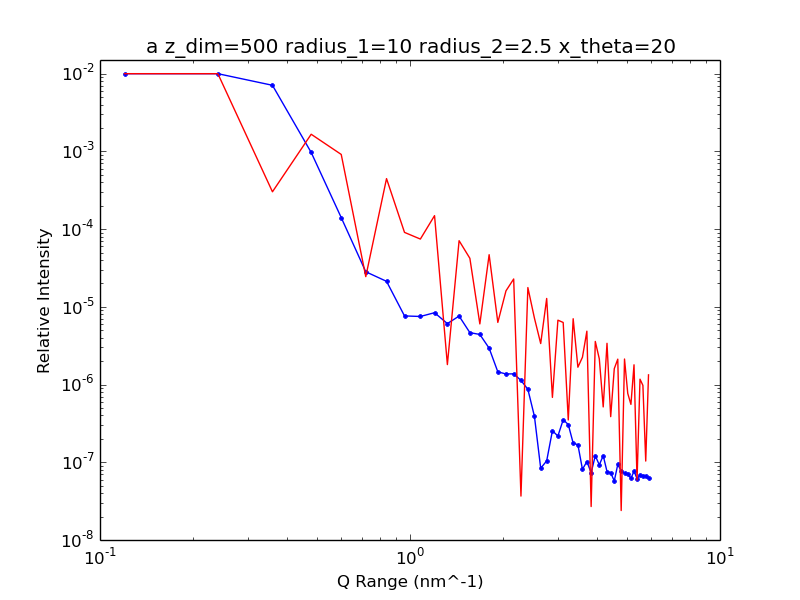

The file beside this chart, header and first rows:
1.200000000000000000e+08, 7.411244762052579538e-02
2.400000000000000000e+08, 2.085558644450799179e-02
3.600000000000000000e+08, 7.089759216291701728e-03
4.800000000000000000e+08, 9.697253479530289688e-04
6.000000000000000000e+08, 1.407523112885995082e-04
7.200000000000000000e+08, 2.826848632762552421e-05
8.400000000000000000e+08, 2.129551739376079182e-05
9.600000000000000000e+08, 7.640131841693395263e-06
1.080000000000000000e+09, 7.517532517416510375e-06
1.200000000000000000e+09, 8.404242861316712696e-06
1.320000000000000000e+09, 6.088551247324031924e-06
1.440000000000000000e+09, 7.609684414047674153e-06
1.560000000000000000e+09, 4.656457001433911680e-06
1.680000000000000000e+09, 4.412738202216505429e-06
1.800000000000000000e+09, 2.938662182285304578e-06
1.920000000000000000e+09, 1.457451434162780706e-06
2.040000000000000000e+09, 1.368830485518529928e-06
2.160000000000000000e+09, 1.373517538030542045e-06
2.280000000000000000e+09, 1.132536401463172408e-06
2.400000000000000000e+09, 8.689327742799349032e-07
2.520000000000000000e+09, 3.900999316126399191e-07
2.640000000000000000e+09, 8.373682736798402591e-08
2.760000000000000000e+09, 1.042976253776484102e-07
2.880000000000000000e+09, 2.545008210028097898e-07
3.000000000000000000e+09, 2.175214269369594603e-07
3.120000000000000000e+09, 3.528779533718574231e-07
3.240000000000000000e+09, 3.057915922118026979e-07
3.360000000000000000e+09, 1.764729964833817250e-07
3.480000000000000000e+09, 1.679701882177824757e-07
3.600000000000000000e+09, 8.118596748559626867e-08
3.720000000000000000e+09, 1.020639767070472653e-07
3.840000000000000000e+09, 7.343807700800974236e-08
3.960000000000000000e+09, 1.214146318876439324e-07
4.080000000000000000e+09, 9.258214755427155209e-08
4.200000000000000000e+09, 1.218543413585719098e-07
4.320000000000000000e+09, 7.608989284907394633e-08
4.440000000000000000e+09, 7.332044642458668717e-08
4.560000000000000000e+09, 5.750989567882970020e-08
4.680000000000000000e+09, 9.374525225113379184e-08
4.800000000000000000e+09, 7.725541401832558979e-08
4.920000000000000000e+09, 7.213854754596456845e-08
5.040000000000000000e+09, 7.111042078335152238e-08
5.160000000000000000e+09, 6.200344086393988109e-08
5.280000000000000000e+09, 7.692000282023752042e-08
5.400000000000000000e+09, 6.154170379566256032e-08
5.520000000000000000e+09, 6.869630863703951757e-08
5.640000000000000000e+09, 6.635652537186558307e-08
5.760000000000000000e+09, 6.600382216914055771e-08
5.880000000000000000e+09, 6.212833642664223706e-08
